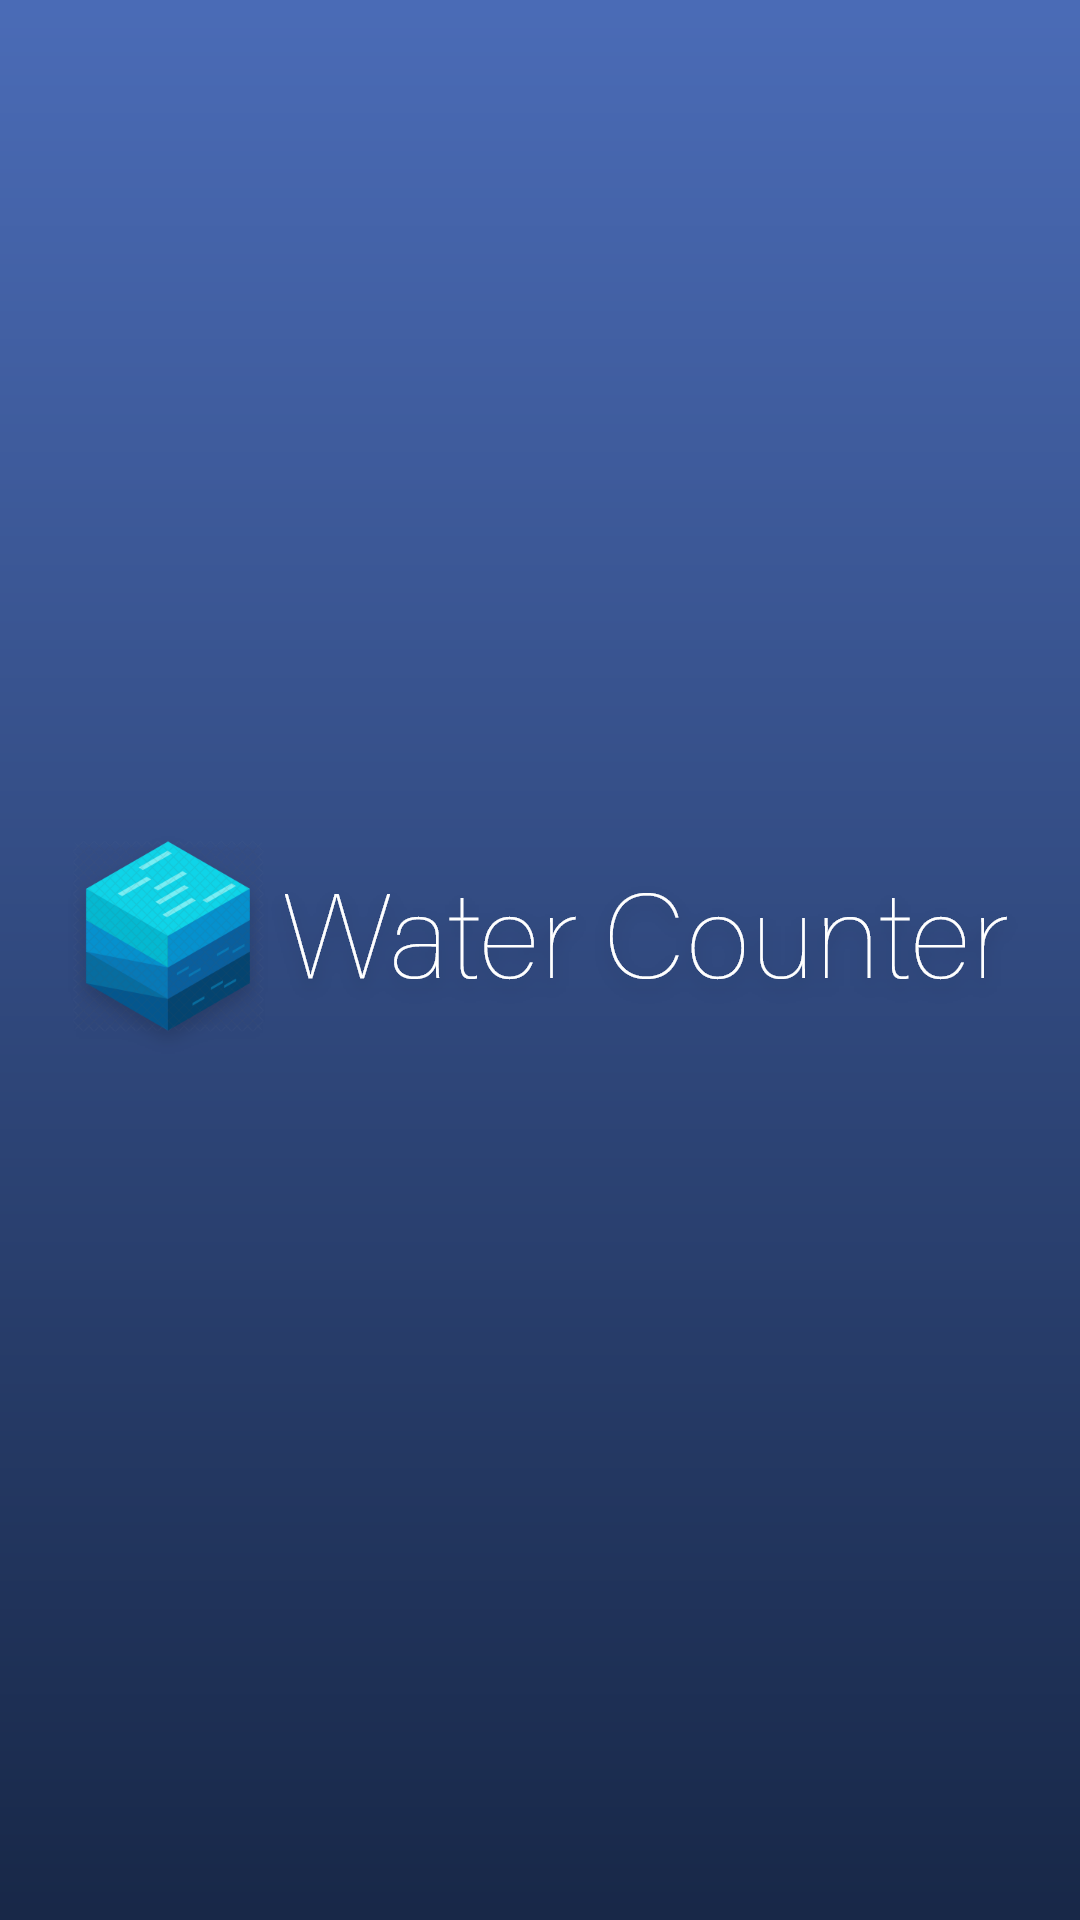

Reconstruct the res/layout file that produces this screen, plus the resources it refers to.
<!-- AndroidManifest.xml: application theme AppTheme -->
<!-- res/layout/activity_splash.xml -->
<?xml version="1.0" encoding="utf-8"?>
<android.support.constraint.ConstraintLayout xmlns:android="http://schemas.android.com/apk/res/android"
    xmlns:app="http://schemas.android.com/apk/res-auto"
    xmlns:tools="http://schemas.android.com/tools"
    android:layout_width="match_parent"
    android:layout_height="match_parent"
    android:background="@drawable/background"
    tools:context=".SplashActivity">

    <ImageView
        android:id="@+id/imageLogo"
        android:layout_width="0dp"
        android:layout_height="wrap_content"
        android:layout_marginStart="8dp"
        android:layout_marginLeft="8dp"
        android:layout_marginTop="274dp"
        android:layout_marginEnd="8dp"
        android:layout_marginRight="8dp"
        app:layout_constraintEnd_toEndOf="parent"
        app:layout_constraintStart_toStartOf="parent"
        app:layout_constraintTop_toTopOf="parent"
        app:srcCompat="@drawable/logoname" />

</android.support.constraint.ConstraintLayout>
<!-- resources referenced by this layout -->
<resources>
  <!-- drawable background: png bitmap (drawable-hdpi, 4439 bytes) -->
  <!-- drawable logoname: png bitmap (drawable-hdpi, 33769 bytes) -->
  <style name="AppTheme" parent="Theme.AppCompat.Light.NoActionBar">
          <item name="colorPrimary">@color/colorPrimaryDark</item>
          <item name="colorPrimaryDark">@color/colorPrimaryDark</item>
          <item name="colorAccent">@color/colorAccent</item>
      </style>
  <color name="colorPrimaryDark">@android:color/black</color>
  <color name="colorAccent">@android:color/transparent</color>
</resources>
